Run: headless pygame with SDL's dummy video driver; simulated clock (each Clock.tick advances the game by its frame time, no real sleeping); random seed 0; keys injected as events and as key.get_pressed() state; mouse plan: one left click at the window centre at the start of phase 2, then a move to the lower-right quarter at the start of phase 3.
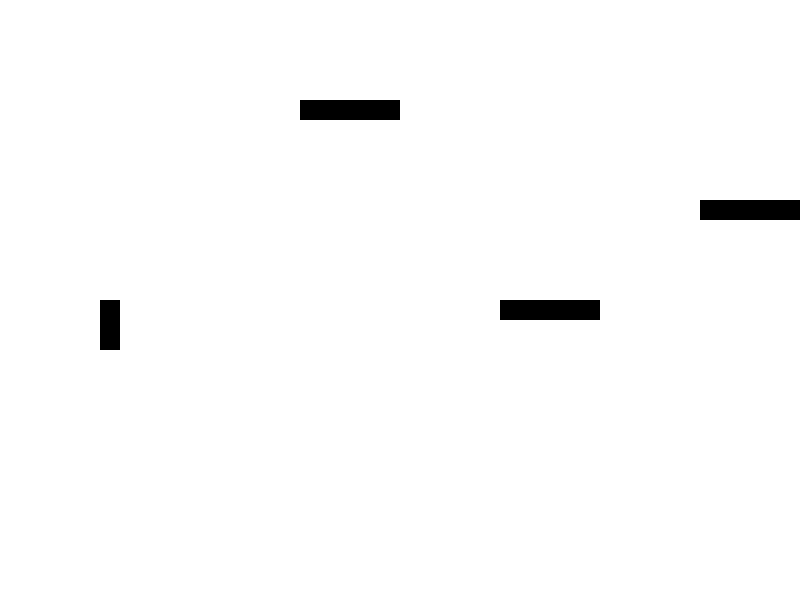
Frame 1 of 4 · flips 1–60 · no input
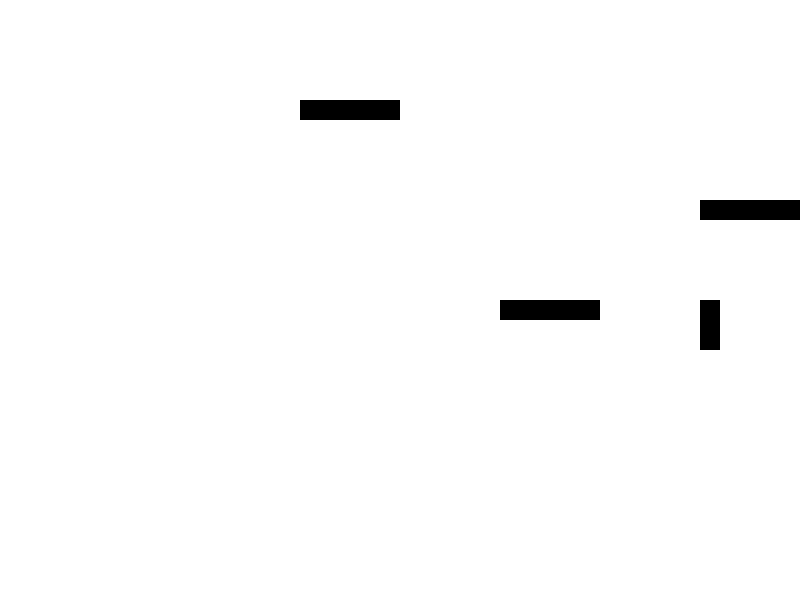
Frame 2 of 4 · flips 61–180 · clicked the window centre · tapped SPACE, RETURN · held RIGHT (→), D
Frame 3 of 4 · flips 181–300 · moved the mouse to the lower-right quarter · held DOWN (↓), S · screen unchanged from frame 2, image omitted
Frame 4 of 4 · flips 301–420 · held LEFT (←), A, UP (↑), W · screen same as frame 1, image omitted

The pygame program that drew these frames:

import pygame
import sys
import math

# Initialisation de Pygame
pygame.init()

# Définition des constantes
WIDTH, HEIGHT = 800, 600
WHITE = (255, 255, 255)
RED = (255, 0, 0)
BLACK = (0, 0, 0)

# Création de la fenêtre
screen = pygame.display.set_mode((WIDTH, HEIGHT))

# Définition des classes
class Stickman:
    def __init__(self):
        self.x = 100
        self.y = HEIGHT // 2
        self.width = 20
        self.height = 50
        self.grappin = False
        self.grappin_x = 0
        self.grappin_y = 0

    def draw(self):
        pygame.draw.rect(screen, BLACK, (self.x, self.y, self.width, self.height))
        if self.grappin:
            pygame.draw.line(screen, BLACK, (self.x + self.width // 2, self.y), (self.grappin_x, self.grappin_y), 2)

class Barre:
    def __init__(self, x, y):
        self.x = x
        self.y = y
        self.width = 100
        self.height = 20

    def draw(self):
        pygame.draw.rect(screen, BLACK, (self.x, self.y, self.width, self.height))

# Création des objets
stickman = Stickman()
barres = [Barre(300, 100), Barre(500, 300), Barre(700, 200)]

# Boucle principale
while True:
    # Gestion des événements
    for event in pygame.event.get():
        if event.type == pygame.QUIT:
            pygame.quit()
            sys.exit()
        elif event.type == pygame.MOUSEBUTTONDOWN:
            mouse_x, mouse_y = pygame.mouse.get_pos()
            stickman.grappin = True
            stickman.grappin_x = mouse_x
            stickman.grappin_y = mouse_y
        elif event.type == pygame.MOUSEBUTTONUP:
            stickman.grappin = False

    # Déplacement du stickman
    keys = pygame.key.get_pressed()
    if keys[pygame.K_LEFT]:
        stickman.x -= 5
    if keys[pygame.K_RIGHT]:
        stickman.x += 5

    # Collision avec les barres
    for barre in barres:
        if (stickman.x + stickman.width > barre.x and
            stickman.x < barre.x + barre.width and
            stickman.y + stickman.height > barre.y and
            stickman.y < barre.y + barre.height):
            print("Collision avec la barre !")
            # Vous pouvez ajouter un code pour faire quelque chose lorsque le stickman touche une barre

    # Dessin de la scène
    screen.fill(WHITE)
    stickman.draw()
    for barre in barres:
        barre.draw()

    # Mise à jour de la fenêtre
    pygame.display.flip()

    # Limite de 60 images par seconde
    pygame.time.Clock().tick(60)
